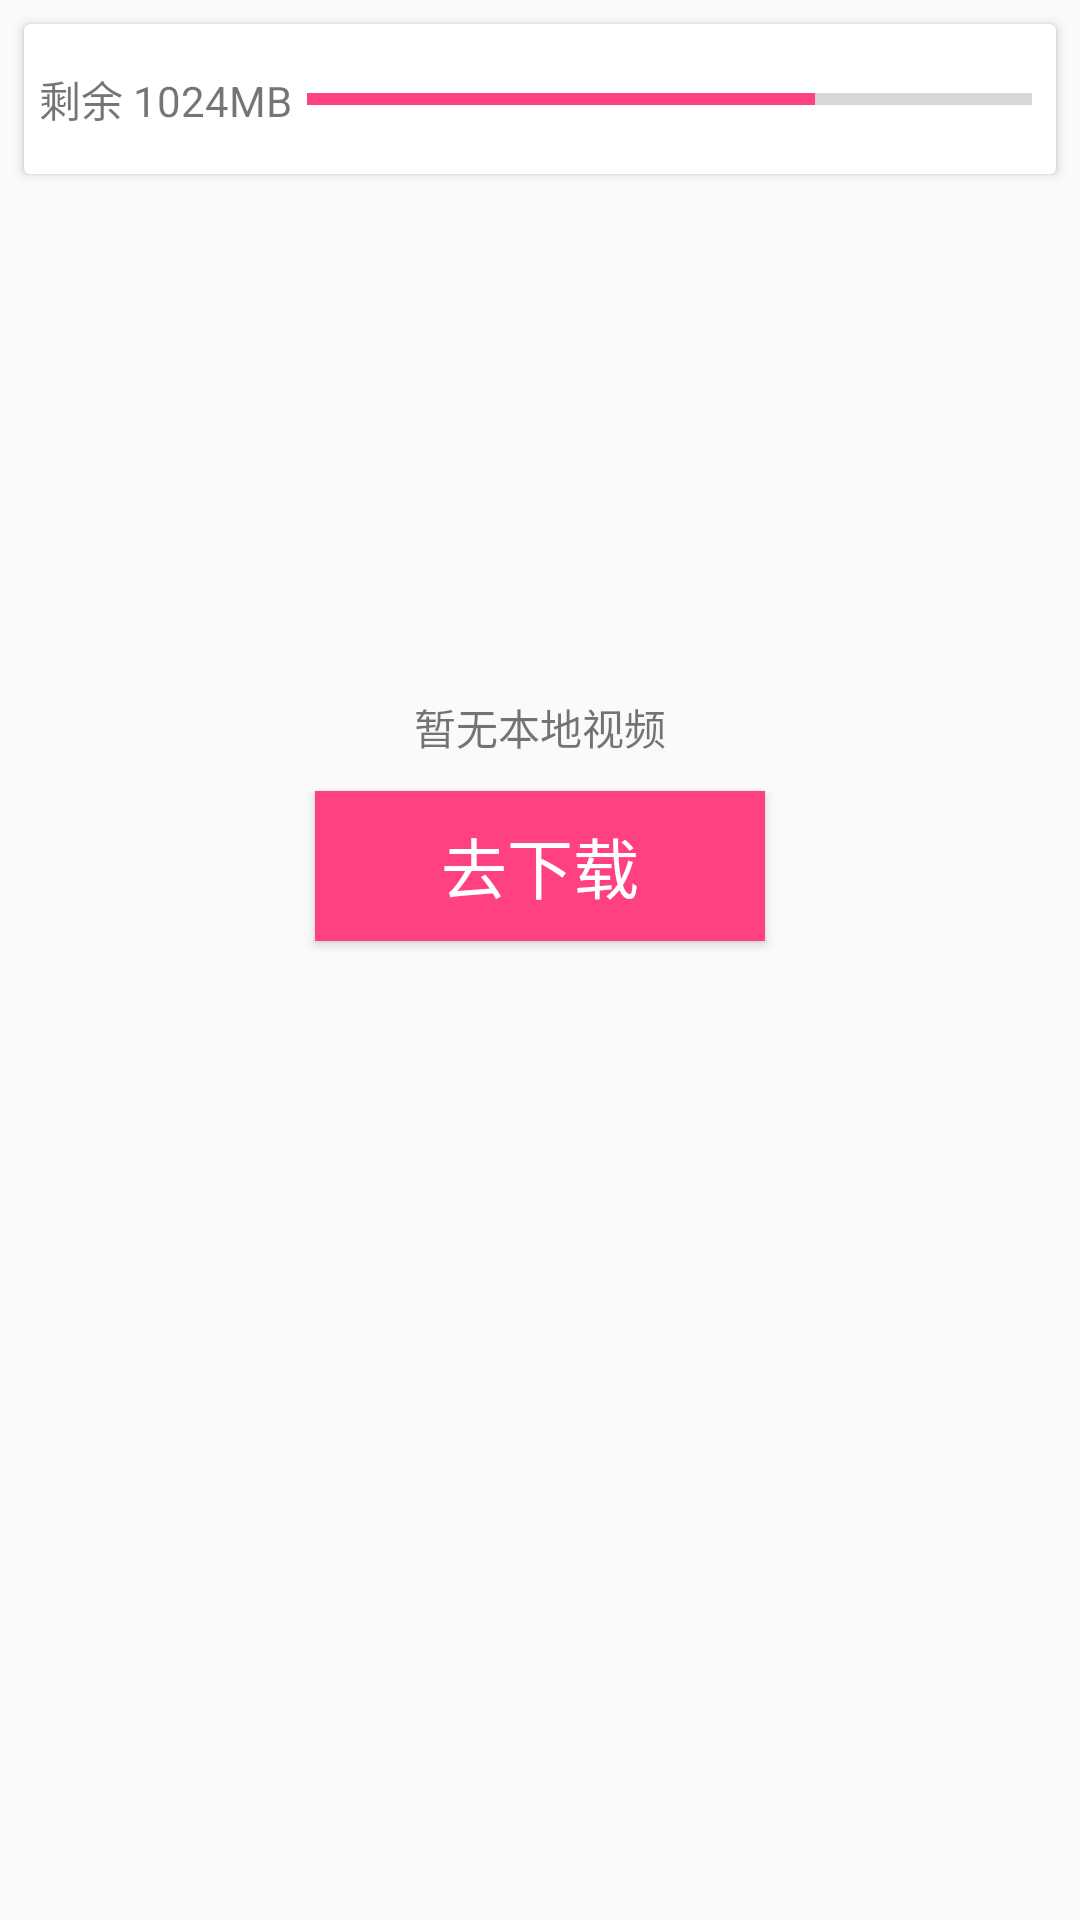

Produce the Android XML layout that renders to this screen, including the resource entries it uses.
<!-- AndroidManifest.xml: application theme AppTheme -->
<!-- res/layout/fragment_down_load.xml -->
<LinearLayout xmlns:android="http://schemas.android.com/apk/res/android"
             xmlns:tools="http://schemas.android.com/tools"
              xmlns:app="http://schemas.android.com/apk/res-auto"
              android:orientation="vertical"
             android:layout_width="match_parent"
             android:layout_height="match_parent"
             tools:context="com.gkpoter.maptt.ui.fragment.DownLoadFragment">

    <android.support.v7.widget.CardView
        android:layout_width="match_parent"
        app:cardElevation="2dp"
        android:layout_margin="8dp"
        android:layout_height="50dp">

        <RelativeLayout
            android:layout_width="match_parent"
            android:layout_height="match_parent">
            <TextView
                android:id="@+id/download_text"
                android:layout_width="wrap_content"
                android:text="剩余 1024MB"
                android:layout_margin="5dp"
                android:gravity="center"
                android:layout_height="match_parent"/>
            <ProgressBar
                android:id="@+id/download_progressbar"
                android:layout_toRightOf="@+id/download_text"
                style="?android:attr/progressBarStyleHorizontal"
                android:layout_width="match_parent"
                android:layout_height="4dp"
                android:max="100"
                android:progress="70"
                android:layout_marginRight="8dp"
                android:layout_centerInParent="true"/>
        </RelativeLayout>
    </android.support.v7.widget.CardView>

    <ImageView
        android:layout_width="100dp"
        android:src="@mipmap/download"
        android:layout_gravity="center"
        android:layout_marginTop="60dp"
        android:layout_height="100dp"/>

    <TextView
        android:layout_width="match_parent"
        android:text="暂无本地视频"
        android:gravity="center"
        android:layout_margin="6dp"
        android:layout_height="wrap_content"/>

    <Button
        android:id="@+id/toDownload"
        android:textAppearance="?android:attr/textAppearanceLarge"
        android:layout_width="150dp"
        android:layout_margin="5dp"
        android:layout_gravity="center"
        android:text="去下载"
        android:textColor="#ffffff"
        android:background="@color/colorAccent"
        android:layout_height="50dp"/>

</LinearLayout>
<!-- resources referenced by this layout -->
<resources>
  <color name="colorAccent">#FF4081</color>
  <style name="AppTheme" parent="Theme.AppCompat.Light.DarkActionBar">
          
          <item name="colorPrimary">@color/colorPrimary</item>
          <item name="colorPrimaryDark">@color/colorPrimaryDark</item>
          <item name="colorAccent">@color/colorAccent</item>
      </style>
  <color name="colorPrimary">#3F51B5</color>
  <color name="colorPrimaryDark">#303F9F</color>
</resources>
